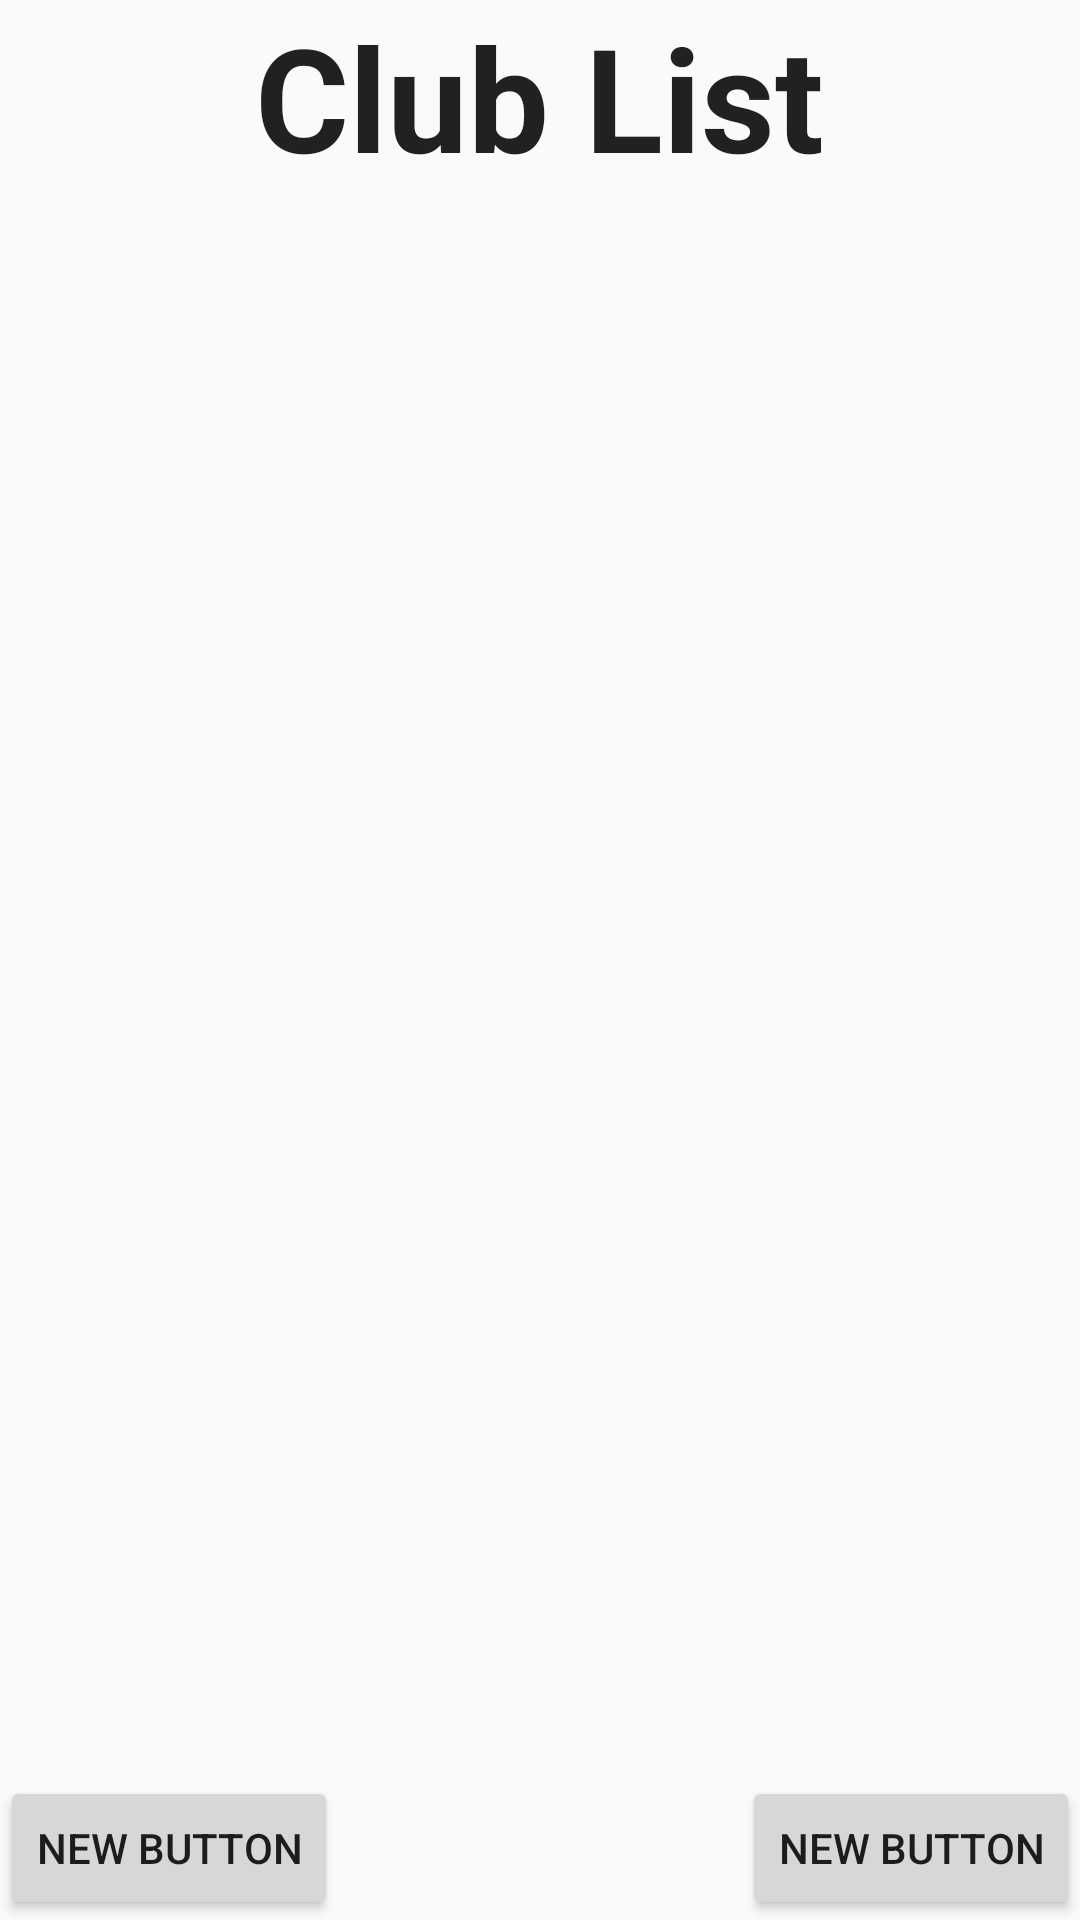

Reconstruct the res/layout file that produces this screen, plus the resources it refers to.
<!-- AndroidManifest.xml: application theme AppTheme -->
<!-- res/layout/activity_club_list.xml -->
<?xml version="1.0" encoding="utf-8"?>
<RelativeLayout xmlns:android="http://schemas.android.com/apk/res/android"
    android:layout_width="match_parent" android:layout_height="match_parent"
    android:longClickable="false">

    <TextView
        android:layout_width="wrap_content"
        android:layout_height="wrap_content"
        android:textAppearance="?android:attr/textAppearanceLarge"
        android:text="Club List"
        android:id="@+id/textView7"
        android:layout_alignParentTop="true"
        android:layout_centerHorizontal="true"
        android:textSize="48sp"
        android:textAlignment="center"
        android:textStyle="bold" />

    <ListView
        android:layout_width="fill_parent"
        android:layout_height="wrap_content"
        android:id="@+id/listView"
        android:layout_alignParentLeft="true"
        android:layout_alignParentStart="true"
        android:layout_below="@+id/textView7"
        android:layout_above="@+id/button" />

    <Button
        style="?android:attr/buttonStyleSmall"
        android:layout_width="wrap_content"
        android:layout_height="wrap_content"
        android:text="New Button"
        android:id="@+id/button"
        android:layout_alignParentBottom="true"
        android:layout_alignParentLeft="true"
        android:layout_alignParentStart="true" />

    <Button
        style="?android:attr/buttonStyleSmall"
        android:layout_width="wrap_content"
        android:layout_height="wrap_content"
        android:text="New Button"
        android:id="@+id/button5"
        android:layout_alignTop="@+id/button"
        android:layout_alignParentRight="true"
        android:layout_alignParentEnd="true" />

</RelativeLayout>
<!-- resources referenced by this layout -->
<resources>
  <style name="AppTheme" parent="Theme.AppCompat.Light.NoActionBar">
          <item name="android:windowActionBarOverlay">true</item>
          <item name="colorPrimary">#000</item>
          <item name="colorPrimaryDark">#000</item>
          <item name="colorAccent">#FFF</item>
      </style>
</resources>
